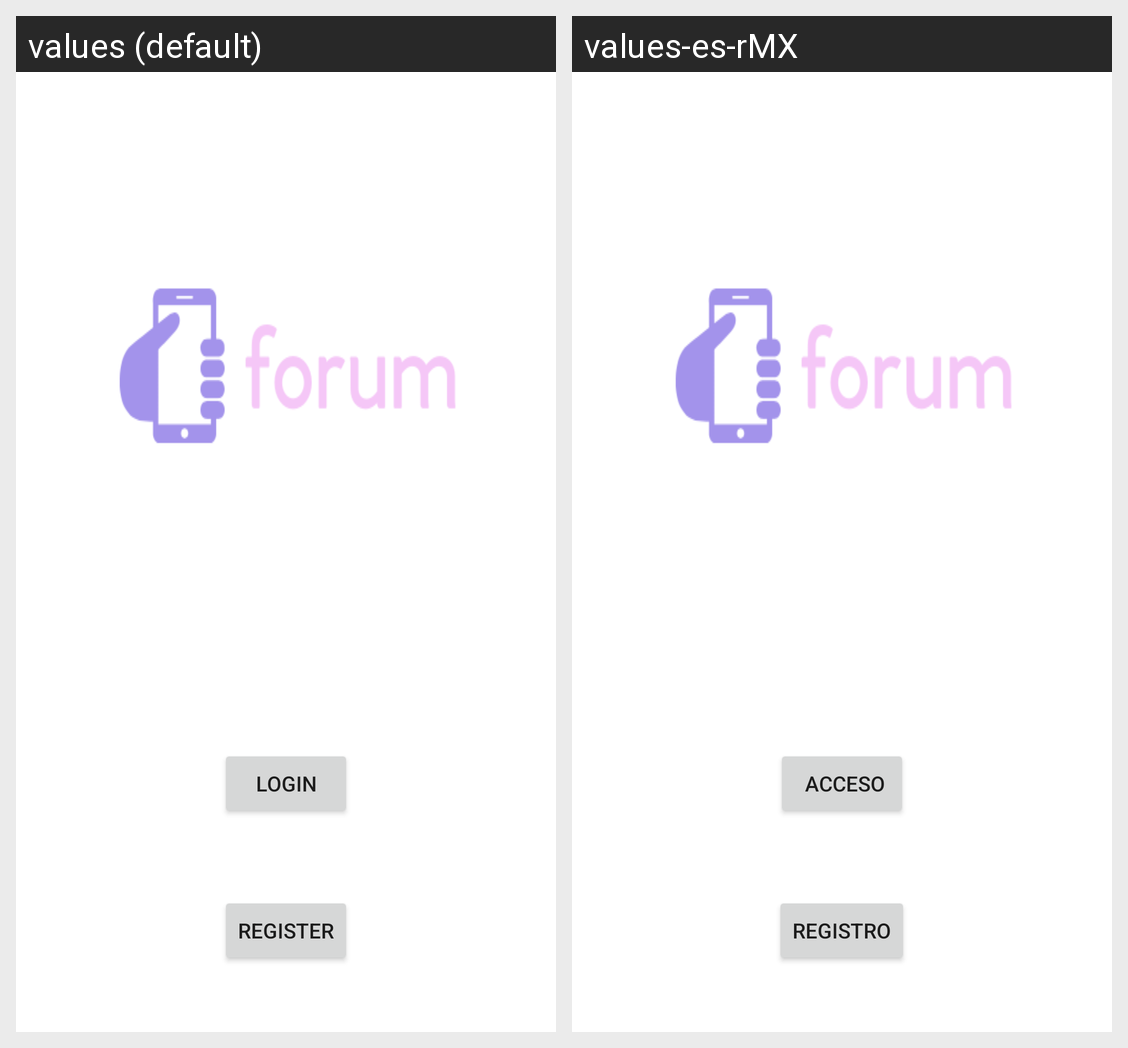

Strings drawn on this Android screen and how each of the app's shown locales translates them:
Android screen res/layout/fragment_main.xml rendered under 2 locales, left to right: values (default), values-es-rMX. Device: Nexus 5 (rendered at 1080×1920; each locale shown at half size, 540×960, under a caption strip naming it); theme Theme.CS175Proj.
Strings drawn on this screen, with the default value and each locale's value (text and hints the layout hard-codes, and strings that could not be matched under every locale, appear in the picture but are not listed):

login
  values: Login
  values-es-rMX:  Acceso

registerButton
  values: Register
  values-es-rMX: Registro
